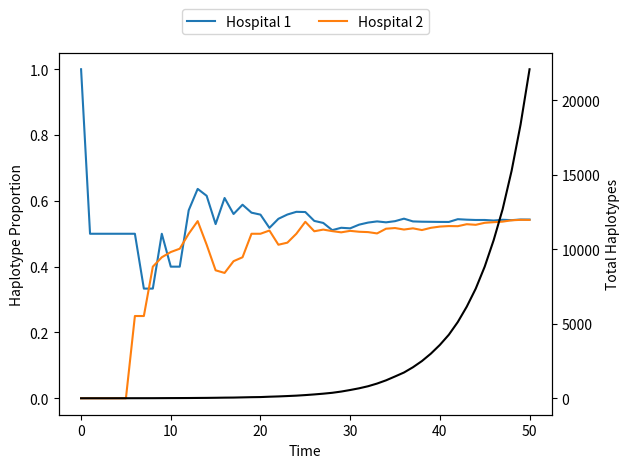

This chart was generated by the following Python code:
#!/usr/bin/env python3
# -*- coding: utf-8 -*-
"""
Created on Mon Oct  7 10:17:39 2019

@author: alexfassone1
"""

import numpy as np
import random 
import pandas as pd
import matplotlib.pyplot as plt

#no_hospitals = 2
#ini_samples_per_hospital = 1

ini_trees_per_hospital = [1, 1, 4, 20]
no_hospitals = len(ini_trees_per_hospital)

haplotypes = ['H1,0', 'H2,0', 'H3,0', 'H4, 0']
hospital_haplotype_distribution = [[0.3, 0.2, 0.4, 0.1],
                                   [0.2, 0.2, 0.6, 0],
                                   [0.5, 0.25, 0, 0.25],
                                   [0.05, 0.25, 0.2, 0.5]]

ini_trees_per_hospital = [1, 1]
no_hospitals = len(ini_trees_per_hospital)

haplotypes = ['H1,0', 'H2,0']
hospital_haplotype_distribution = [[1.0, 0],
                                   [0, 1.0]]


def hospital_setup(no_hospitals, ini_trees_per_hospital, haplotypes, hospital_haplotype_distribution):
    
    hospitals = [[] for i in range(no_hospitals)]
    
    for i in range(no_hospitals):
        for j in range(len(haplotypes)):
            for k in range(int(ini_trees_per_hospital[i] * hospital_haplotype_distribution[i][j])):
                hospitals[i].append([haplotypes[j]])
                
    return hospitals

#hospitals = [[] for i in range(no_hospitals)]


mutation_log = pd.DataFrame(columns = ('Day', 'Original Hap', 'New Hap'))
infection_log = pd.DataFrame(columns = ('Day', 'Patient', 'Infected Patient', 'New Infected Hap'))
transfer_log = pd.DataFrame(columns = ('Day', 'Patient', 'Transfer From', 'Transfer To'))


random.seed(38) #create seed for random number generation 

#populate hospitals with pre-determined haplotypes 
hospitals = hospital_setup(no_hospitals, ini_trees_per_hospital, haplotypes, hospital_haplotype_distribution)
#hospitals[0].append(['H1,0'])
#hospitals[1].append(['H2,0'])

print(hospitals)


def check_mutation(mutation_limit):
    limit_check = random.random()
    #print(limit_check)
    
    if limit_check < mutation_limit:
        mutation = True
        
    else:
        mutation = False
    
    return mutation 


def check_transfer(no_hospitals, current_hospital, symmetric_rate, rate_value):
    
    #potentially make global to stop recalculations
    
    if symmetric_rate == True:
        
        ident = np.identity(no_hospitals)
        transfer_matrix = [[] for i in range(no_hospitals)]
        
        for i in range(no_hospitals):
            for j in range(no_hospitals):
                
                if ident[i][j] == 0:
                    transfer_matrix[i].append(rate_value)
                else:
                    transfer_matrix[i].append(0)
    else:
        transfer_matrix = [[0, 0.1], 
                           [0.1, 0]]
    
    #print(transfer_matrix)
    
    transfer_probability = 0
    for i in range(0, len(transfer_matrix[current_hospital])):
        transfer_probability += transfer_matrix[current_hospital][i]

    #print(transfer_probability)
    
    limit_check = random.random()
    transfer_hospital = -1
    
    if limit_check < transfer_probability:
        transfer = True
        
        transfer_check = False
        count = 0
        position_sum = 0
        
        while transfer_check == False:
            position_sum += transfer_matrix[current_hospital][count]
    
            if limit_check <= position_sum:
                #print("Transfer to hospital " + str(count))
                transfer_hospital = count
                transfer_check = True
    
            count += 1
       
    else:
        transfer = False
     
    return transfer, transfer_hospital 


def haplotype_fraction(hospitals):
    
    no_hospitals = len(hospitals)
    
    hospital_tally = [[] for i in range(no_hospitals)]
    hospital_proportion = [[] for i in range(no_hospitals)]
    hospital_total = np.zeros(no_hospitals)
    haplotype_str = []
    system_total_haplotypes = 0
    
    #print(haplotypes)
    
    for i in range(len(haplotypes)):
        haplotype_str.append(haplotypes[i].split(sep = ",")[0])
        
    #print(haplotype_str)
    
    
    for i in range (0, len(hospitals)):
        for j in range(0, len(haplotypes)):
            hospital_tally[i].append(0)
            hospital_proportion[i].append(0)
    
    for i in range (0, len(hospitals)):
        for j in range(0, len(hospitals[i])):
            for k in range(0, len(hospitals[i][j])):
                
                for l in range(0, len(haplotypes)):
                    if hospitals[i][j][k].split(sep = ",")[0] == haplotype_str[l]:
                        hospital_tally[i][l] += 1
                        hospital_total[i] += 1
                               
    for i in range (0, len(hospitals)):
        
        system_total_haplotypes += hospital_total[i]
        
        for j in range(0, len(haplotypes)):
            hospital_proportion[i][j] = hospital_tally[i][j]/hospital_total[i]
    
    return hospital_proportion, system_total_haplotypes


def simulation(hospitals, t_max, mutation_rate, symmetric_transfer_rate, transfer_rate):
    proportion_plot = [[] for i in range(no_hospitals + 2)]
    
    #t_max = 15
    t = 0
    
    haplotype_proportion = haplotype_fraction(hospitals)
    proportion_plot[0].append(t)
    proportion_plot[1].append(haplotype_proportion[0][0][0])
    proportion_plot[2].append(haplotype_proportion[0][1][0])
    proportion_plot[3].append(haplotype_proportion[1])
        
    while t < t_max:
        
        #print(hospitals)
        
        trees_per_hospital = np.zeros(no_hospitals)
                
        for i in range(0, no_hospitals):
            trees_per_hospital[i] = len(hospitals[i])
        
                
        for i in range(0, no_hospitals):
            for j in range(0, int(trees_per_hospital[i])):
                
                haplotypes_per_tree = len(hospitals[i][j])
                
                for k in range(0, haplotypes_per_tree):
                    
                    #print(t, i, j, k)
                    
                    mutation = check_mutation(mutation_rate)
                    #print("mutation: " + str(mutation))
                    
                    transfer = check_transfer(no_hospitals, i, symmetric_transfer_rate, transfer_rate)
                    #print("transfer: " + str(transfer))
                    
                    #if a mutation has occurred update the patient label 
                    if mutation == True:
                        #print(str(i)+ " " + str(j))
                        #print(hospitals[i][j][k])
                                
                        patient = hospitals[i][j][k].split(sep = ",")
                        current_mutations = int(patient[len(patient)-1])
                        current_mutations += 1
                        #print(current_mutations)
                        
                        new_patient = ""
                        
                        for l in range(0, len(patient)-1):
                            new_patient = new_patient + patient[l] + ","
                        
                        new_patient = new_patient + str(current_mutations)
                        
                        hospitals[i][j].append(new_patient)
                        #print(hospitals[i][j])
                        
                    
                    #if a transfer has occurred update the patient label
                    if transfer[0] == True:
                        hospitals[transfer[1]].append([hospitals[i][j][k]])
        
        t += 1                 
        
        haplotype_proportion = haplotype_fraction(hospitals)
        proportion_plot[0].append(t)
        proportion_plot[1].append(haplotype_proportion[0][0][0])
        proportion_plot[2].append(haplotype_proportion[0][1][0])
        proportion_plot[3].append(haplotype_proportion[1])
        
                   
    fig, ax1 = plt.subplots()

    #color = 'tab:red'
    ax1.set_xlabel('Time')
    ax1.set_ylabel('Haplotype Proportion')
    ax1.plot(proportion_plot[0],proportion_plot[1], label = "Hospital 1")
    ax1.plot(proportion_plot[0],proportion_plot[2], label = "Hospital 2")
    ax1.legend(loc = "upper center", bbox_to_anchor=(0.5, 1.14), ncol = 2)
    ax1.tick_params(axis='y')
    
    ax2 = ax1.twinx()  # instantiate a second axes that shares the same x-axis
    
    #color = 'tab:blue'
    ax2.set_ylabel('Total Haplotypes')  # we already handled the x-label with ax1
    ax2.plot(proportion_plot[0],proportion_plot[3], color = "black")
    ax2.tick_params(axis='y')
    
    fig.tight_layout()  # otherwise the right y-label is slightly clipped
    plt.show()

simulation(hospitals, 50, 0.1, True, 0.1)